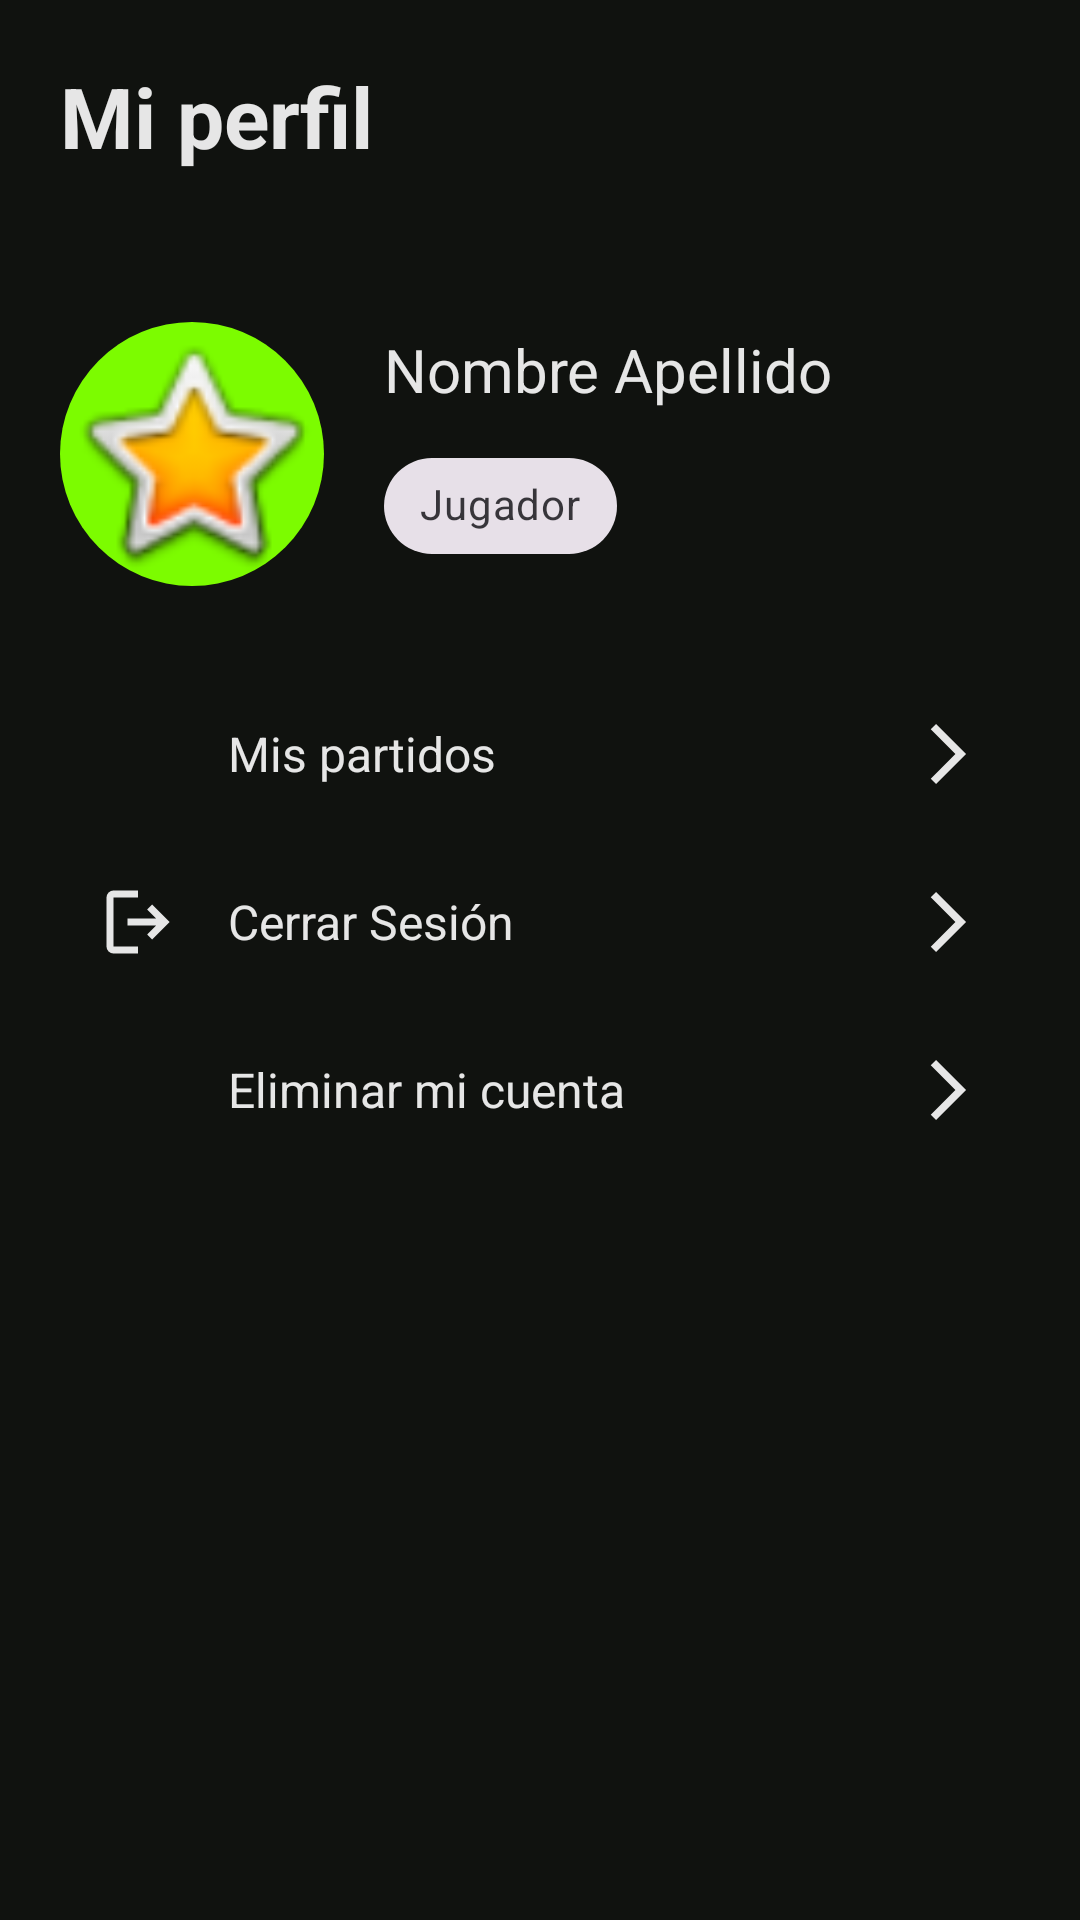

Here is an Android app screen rendered from its layout file. Give the layout XML and the strings, colors and styles it references.
<!-- AndroidManifest.xml: application theme Theme.AppFutbol -->
<!-- res/layout/fragment_perfil.xml -->
<?xml version="1.0" encoding="utf-8"?>
<androidx.constraintlayout.widget.ConstraintLayout
    xmlns:android="http://schemas.android.com/apk/res/android"
    xmlns:app="http://schemas.android.com/apk/res-auto"
    xmlns:tools="http://schemas.android.com/tools"
    android:layout_width="match_parent"
    android:layout_height="match_parent"
    android:background="@color/colorBackground"
    tools:context=".ui.perfil.PerfilFragment">

    <ScrollView
        android:id="@+id/scrollProfile"
        android:layout_width="0dp"
        android:layout_height="0dp"
        app:layout_constraintTop_toTopOf="parent"
        app:layout_constraintBottom_toBottomOf="parent"
        app:layout_constraintStart_toStartOf="parent"
        app:layout_constraintEnd_toEndOf="parent">

        
        <LinearLayout
            android:orientation="vertical"
            android:layout_width="match_parent"
            android:layout_height="wrap_content"
            android:padding="20dp">

            <TextView
                android:id="@+id/tvTituloPerfil"
                android:layout_width="wrap_content"
                android:layout_height="wrap_content"
                android:text="Mi perfil"
                android:textSize="28sp"
                android:textStyle="bold"
                android:textColor="@color/colorOnBackground" />

            <LinearLayout
                android:orientation="horizontal"
                android:layout_width="match_parent"
                android:layout_height="wrap_content"
                android:layout_marginTop="50dp"
                android:gravity="center_vertical">

                <ImageView
                    android:id="@+id/ivFotoPerfil"
                    android:layout_width="88dp"
                    android:layout_height="88dp"
                    android:src="@android:drawable/btn_star_big_on"
                    android:background="@drawable/bg_cicle_green"
                    android:contentDescription="Foto perfil"
                    android:scaleType="centerCrop" />

                <LinearLayout
                    android:orientation="vertical"
                    android:layout_width="4dp"
                    android:layout_height="wrap_content"
                    android:layout_marginStart="20dp"
                    android:layout_weight="1">

                    <TextView
                        android:id="@+id/tvNombreUsuario"
                        android:layout_width="wrap_content"
                        android:layout_height="wrap_content"
                        android:text="Nombre Apellido"
                        android:textSize="20sp"
                        android:textColor="@color/colorOnBackground"
                        android:ellipsize="end"
                        android:maxLines="1"/>

                    <com.google.android.material.chip.Chip
                        android:id="@+id/chipRol"
                        style="@style/Widget.MaterialComponents.Chip.Choice"
                        android:layout_width="wrap_content"
                        android:layout_height="wrap_content"
                        android:text="Jugador"
                        android:layout_marginTop="8dp"/>
                </LinearLayout>
            </LinearLayout>

            
            <LinearLayout
                android:orientation="vertical"
                android:layout_width="match_parent"
                android:layout_height="wrap_content"
                android:layout_marginTop="28dp">

                <LinearLayout
                    android:id="@+id/btnMisPartidos"
                    android:orientation="horizontal"
                    android:layout_width="match_parent"
                    android:layout_height="56dp"
                    android:gravity="center_vertical"
                    android:paddingStart="12dp"
                    android:paddingEnd="12dp">

                    <ImageView
                        android:layout_width="28dp"
                        android:layout_height="28dp"
                        android:src="@drawable/ic_partidos"
                        app:tint="@color/colorOnBackground" />

                    <TextView
                        android:layout_width="0dp"
                        android:layout_height="wrap_content"
                        android:layout_marginStart="16dp"
                        android:layout_weight="1"
                        android:text="Mis partidos"
                        android:textColor="@color/colorOnBackground"
                        android:textSize="16sp"/>

                    <ImageView
                        android:layout_width="24dp"
                        android:layout_height="24dp"
                        android:src="@drawable/ic_arrow_right"
                        app:tint="@color/colorOnBackground" />
                </LinearLayout>

                
                <LinearLayout
                    android:id="@+id/btnCerrarSesion"
                    android:orientation="horizontal"
                    android:layout_width="match_parent"
                    android:layout_height="56dp"
                    android:gravity="center_vertical"
                    android:paddingStart="12dp"
                    android:paddingEnd="12dp">

                    <ImageView
                        android:layout_width="28dp"
                        android:layout_height="28dp"
                        android:src="@drawable/ic_logout"
                        app:tint="@color/colorOnBackground" />

                    <TextView
                        android:layout_width="0dp"
                        android:layout_height="wrap_content"
                        android:layout_marginStart="16dp"
                        android:layout_weight="1"
                        android:text="Cerrar Sesión"
                        android:textColor="@color/colorOnBackground"
                        android:textSize="16sp"/>

                    <ImageView
                        android:layout_width="24dp"
                        android:layout_height="24dp"
                        android:src="@drawable/ic_arrow_right"
                        app:tint="@color/colorOnBackground" />
                </LinearLayout>

                
                <LinearLayout
                    android:id="@+id/btnEliminarCuenta"
                    android:orientation="horizontal"
                    android:layout_width="match_parent"
                    android:layout_height="56dp"
                    android:gravity="center_vertical"
                    android:paddingStart="12dp"
                    android:paddingEnd="12dp">

                    <ImageView
                        android:layout_width="28dp"
                        android:layout_height="28dp"
                        android:src="@drawable/ic_delete"
                        app:tint="@color/colorOnBackground" />

                    <TextView
                        android:layout_width="0dp"
                        android:layout_height="wrap_content"
                        android:layout_marginStart="16dp"
                        android:layout_weight="1"
                        android:text="Eliminar mi cuenta"
                        android:textColor="@color/colorOnBackground"
                        android:textSize="16sp"/>

                    <ImageView
                        android:layout_width="24dp"
                        android:layout_height="24dp"
                        android:src="@drawable/ic_arrow_right"
                        app:tint="@color/colorOnBackground" />
                </LinearLayout>
            </LinearLayout>

            
            <View
                android:layout_width="match_parent"
                android:layout_height="32dp"/>
        </LinearLayout>
    </ScrollView>

</androidx.constraintlayout.widget.ConstraintLayout>
<!-- resources referenced by this layout -->
<resources>
  <color name="colorBackground">#10120F</color>
  <color name="colorOnBackground">#E6E6E6</color>
  <!-- drawable bg_cicle_green (drawable) -->
  <?xml version="1.0" encoding="utf-8"?>
  <shape xmlns:android="http://schemas.android.com/apk/res/android"
      android:shape="oval">
  
      <solid android:color="#7CFC00" /> 
      <size
          android:width="80dp"
          android:height="80dp" />
  
  </shape>
  <!-- drawable ic_arrow_right (drawable) -->
  <vector xmlns:android="http://schemas.android.com/apk/res/android"
      android:autoMirrored="true"
      android:height="24dp"
      android:tint="#000000"
      android:viewportHeight="960"
      android:viewportWidth="960"
      android:width="24dp">
        
      <path android:fillColor="@android:color/white"
          android:pathData="M321,880L250,809L579,480L250,151L321,80L721,480L321,880Z"/>
      
  </vector>
  <!-- drawable ic_logout (drawable) -->
  <vector xmlns:android="http://schemas.android.com/apk/res/android"
      android:width="24dp"
      android:height="24dp"
      android:tint="@color/black"
      android:viewportWidth="960"
      android:viewportHeight="960">
    <path
        android:pathData="M200,840q-33,0 -56.5,-23.5T120,760v-560q0,-33 23.5,-56.5T200,120h280v80L200,200v560h280v80L200,840ZM640,680 L585,622 687,520L360,520v-80h327L585,338l55,-58 200,200 -200,200Z"
        android:fillColor="#e3e3e3"/>
  </vector>
  <style name="Theme.AppFutbol" parent="Theme.Material3.DayNight.NoActionBar">
          <item name="colorPrimary">#111111</item>
          <item name="colorOnPrimary">#FFFFFF</item>
          <item name="colorSecondary">@color/teal_200</item>
          <item name="colorOnSecondary">@color/black</item>
  
          <item name="android:colorBackground">@color/white</item>
          <item name="android:textColor">@color/black</item>
      </style>
  <color name="black">#000000</color>
  <color name="teal_200">#03DAC5</color>
  <color name="white">#FFFFFF</color>
</resources>
